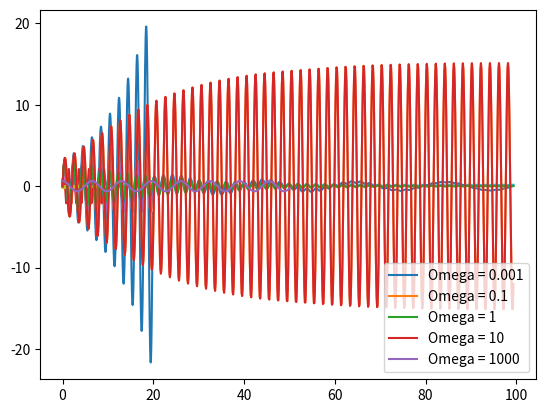

Write Python code to recreate this figure.
#%%
import numpy as np
import matplotlib.pyplot as plt

m = 1
k = 10
n = 10
P = 2*np.pi*(m/k)**(1/2)
T_max = n*P
steps = 1000
dt = T_max / steps

t_arr = np.linspace(0, T_max, steps)
x_arr = np.zeros(steps)
x_arr[0] = 0
v_arr = np.zeros(steps)
v_arr[0] = 10

def next_v(v, x):
    return v + (-k*x)*dt

def next_x(v, x):
    return x + v*dt

for i in range(1, steps):
    v_arr[i] = next_v(v_arr[i - 1], x_arr[i - 1])
    x_arr[i] = next_x(v_arr[i - 1], x_arr[i -1])

plt.plot(t_arr, x_arr)
plt.show()

# %%
import numpy as np
import matplotlib.pyplot as plt

m = 1
k = 10
n = 10
P = 2*np.pi*(m/k)**(1/2)
T_max = n*P
steps = 1000
dt = T_max / steps

t_arr = np.linspace(0, T_max, steps)
x_arr = np.zeros(steps)
x_arr[0] = 0
v_arr = np.zeros(steps)
v_arr[0] = 10

def next_v(v, x):
    return v + (-k*x)*dt

def next_x(v, x):
    return x + v*dt

for i in range(1, steps):
    v_arr[i] = next_v(v_arr[i - 1], x_arr[i - 1])
    x_arr[i] = next_x(v_arr[i], x_arr[i - 1])

plt.plot(t_arr, x_arr)
plt.show()

#%%
import numpy as np
import matplotlib.pyplot as plt

# a = 3   ##alpha for simple harmonic motion
m = 1   ##mass of the block
k = 10  #spring constant
n = 5  #How many periods
P = 2*np.pi*(m/k)**(1/2)  #Periods
T_max = n*P  #maximum time span
steps = 1000  
dt = T_max / steps  #Discretize time

for a in [1, 3]:
    t_arr = np.linspace(0, T_max, steps)
    x_arr = np.zeros(steps)
    x_arr[0] = 0
    v_arr = np.zeros(steps)
    v_arr[0] = 10

    def next_v(v, x):
        return v + (-k*x**a)*dt

    def next_x(v, x):
        return x + v*dt

    for i in range(1, steps):
        v_arr[i] = next_v(v_arr[i - 1], x_arr[i - 1])
        x_arr[i] = next_x(v_arr[i], x_arr[i - 1])

    plt.plot(t_arr, x_arr)
plt.legend(["a=1", "a=3"])
plt.show()

# %%
m = 1   ##mass of the block
b = 10
k = 10  #spring constant
n = 10  #How many periods
P = 2*np.pi*(m/k)**(1/2)  #Periods
T_max = n*P  #maximum time span
steps = 1000  
dt = T_max / steps  #Discretize time

t_arr = np.linspace(0, T_max, steps)
x_arr = np.zeros(steps)
x_arr[0] = 0
v_arr = np.zeros(steps)
v_arr[0] = 10

def next_v(v, x):
    return v + (- k*x - b*v)/m*dt

def next_x(v, x):
    return x + v*dt

for b in [0, 1, 5, 10, 100]:
    for i in range(1, steps):
        v_arr[i] = next_v(v_arr[i - 1], x_arr[i - 1])
        x_arr[i] = next_x(v_arr[i], x_arr[i - 1])
    plt.plot(t_arr, x_arr)
plt.legend(["b = 0", "b = 1", "b = 5", "b = 10", "b = 100"])
plt.show()

# %%
m = 1   ##mass of the block
b = 0.1  #Drag constant
k = 10  #spring constant
O = (k/m)**(1/2)  #Natural frequency of the system
F0 = 5 #External Force
n = 50  #How many periods
P = 2*np.pi*(m/k)**(1/2)  #Periods
T_max = n*P  #maximum time span
steps = 1000  
dt = T_max / steps  #Discretize time

t_arr = np.linspace(0, T_max, steps)
x_arr = np.zeros(steps)
x_arr[0] = 0
v_arr = np.zeros(steps)
v_arr[0] = 10

def next_v(v, x, t, a):
    return v + (- k*x - b*v + F0*np.sin(a*O*t))/m*dt

def next_x(v, x):
    return x + v*dt

for Omega in [0.001, 0.1, 1, 10, 1000]:
    for i in range(1, steps):
        v_arr[i] = next_v(v_arr[i - 1], x_arr[i - 1], t_arr[i], Omega)
        x_arr[i] = next_x(v_arr[i], x_arr[i - 1])
    plt.plot(t_arr, x_arr)
plt.legend(["Omega = 0.001", "Omega = 0.1", "Omega = 1", "Omega = 10", "Omega = 1000"])
plt.show()

# %%
m = 1
L = 10
g = 9.8
T_max = 50  #maximum time span
steps = 1000
dt = T_max / steps  #Discretize time

t_arr = np.linspace(0, T_max, steps)
Theta_arr = np.zeros(steps)
Theta_arr[0] = 36*2*np.pi/360
O_arr = np.zeros(steps)
O_arr[0] = 0

def next_Omega(theta, Omega):
    return Omega - g/L*np.sin(theta)*dt 

def next_theta(theta, Omega):
    return theta + Omega*dt

for i in range(1, steps):
    O_arr[i] = next_Omega(Theta_arr[i - 1], O_arr[i - 1])
    Theta_arr[i] = next_theta(Theta_arr[i - 1], O_arr[i])
plt.plot(t_arr, Theta_arr)
# plt.plot(t_arr, O_arr)
plt.show()
# %%
